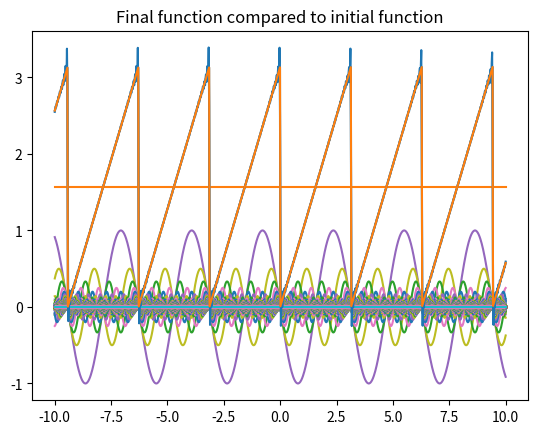

Python code for this plot:
import math
import numpy as np
import matplotlib.pyplot as plt
from scipy.integrate import quad


def Fourier(f,N,period):
    x_values = np.linspace(-10,10,1000)
    y_values = []
    A_n,B_n = [],[]
    for x in x_values:
        y_values.append(f(x))
    plt.plot(x_values,y_values)
    plt.title('Given function')
    plt.show()
    a_0 = (1/period)*(quad(f,-period/2,period/2)[0])
    final_y = [a_0]*len(x_values)
    plt.plot(x_values,final_y)
    for n in range(1,N):
        y_values_cos, y_values_sin = [],[]
        func_cos = lambda x: math.cos(n*x)
        final_cos = lambda x: f(x)*func_cos(x)
        a_n = (2/period)*(quad(final_cos,-period/2,period/2)[0])
        A_n.append(a_n)
        func_sin = lambda x: math.sin(n*x)
        final_sin = lambda x: f(x)*func_sin(x)
        b_n = (2/period)*(quad(final_sin,-period/2,period/2)[0])
        B_n.append(b_n)
        for x in x_values:
            y_values_cos.append(a_n*math.cos(n*x))
            y_values_sin.append(b_n*math.sin(n*x))
        plt.plot(x_values, y_values_sin)
        plt.plot(x_values,y_values_cos)
        for i in range(len(x_values)):
            final_y[i]= final_y[i] + y_values_cos[i] + y_values_sin[i]
    plt.title('Individual functions that will compose the Fourier series')
    plt.show()
    plt.plot(x_values,final_y)
    plt.plot(x_values,y_values)
    plt.title('Final function compared to initial function')
    plt.show()
    return

'''Enter function here: '''
'''Carefull to use notation that python will understand (math is imported)'''
f = lambda x: x%math.pi

'''Number of iterations'''
N = 100

'''Have to manually enter period of function'''
period = 2*math.pi

Fourier(f,N,period)

